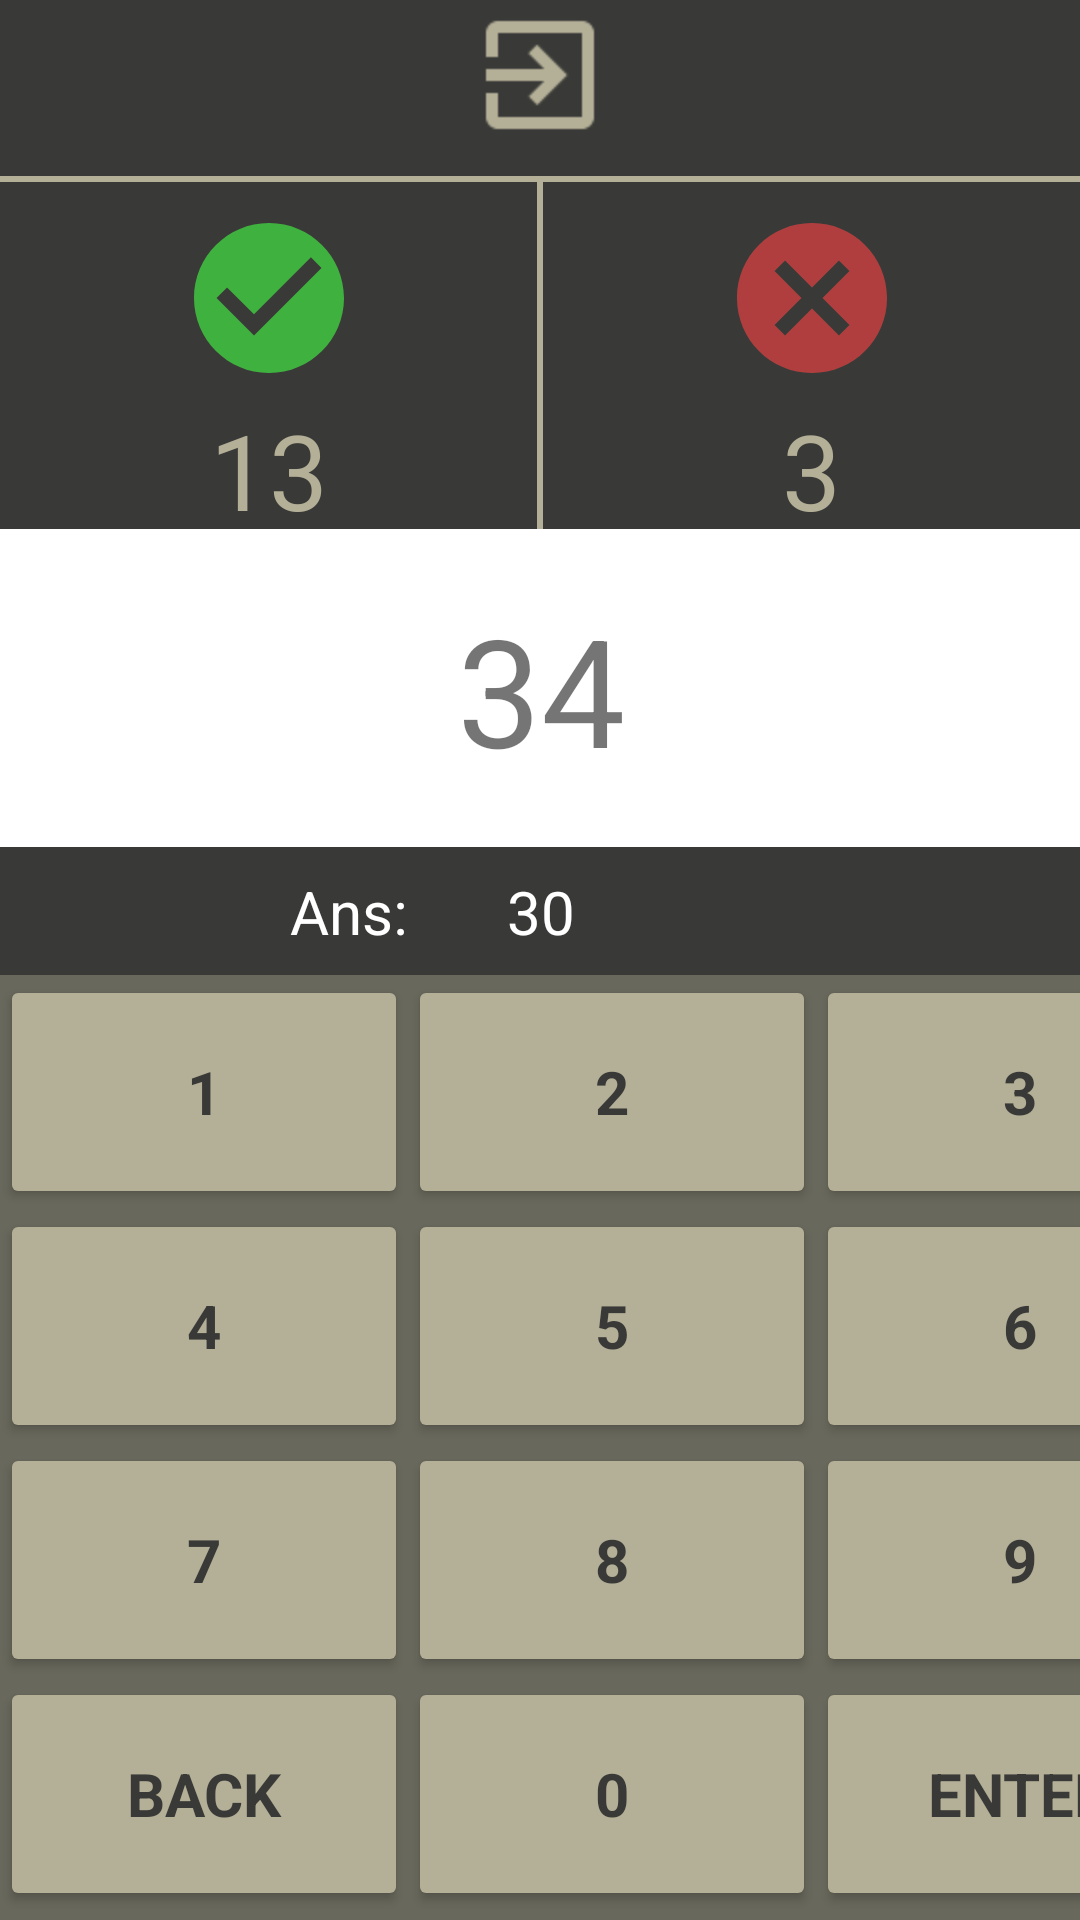

Produce the Android XML layout that renders to this screen, including the resource entries it uses.
<!-- AndroidManifest.xml: application theme Theme.Soul_Fight -->
<!-- res/layout/activity_practice.xml -->
<?xml version="1.0" encoding="utf-8"?>
<androidx.constraintlayout.widget.ConstraintLayout xmlns:android="http://schemas.android.com/apk/res/android"
    xmlns:app="http://schemas.android.com/apk/res-auto"
    xmlns:tools="http://schemas.android.com/tools"
    android:layout_width="match_parent"
    android:layout_height="match_parent"
    android:background="@color/dark_brown"
    tools:context=".Practice">

    <ImageButton
        android:id="@+id/exitButton"
        android:layout_width="50dp"
        android:layout_height="50dp"
        android:background="@color/dark_brown"
        android:gravity="center"
        android:src="@drawable/ic_baseline_exit_to_app_24"
        android:scaleX="2"
        android:scaleY="2"
        app:layout_constraintBottom_toBottomOf="parent"
        app:layout_constraintEnd_toEndOf="parent"
        app:layout_constraintStart_toStartOf="parent"
        app:layout_constraintTop_toTopOf="parent"
        app:layout_constraintVertical_bias="0.0" />

    <View
        android:id="@+id/view3"
        android:layout_width="match_parent"
        android:layout_height="2dp"
        android:background="@color/brown"
        app:layout_constraintBottom_toBottomOf="parent"
        app:layout_constraintEnd_toEndOf="parent"
        app:layout_constraintHorizontal_bias="1.0"
        app:layout_constraintStart_toStartOf="parent"
        app:layout_constraintTop_toBottomOf="@+id/exitButton"
        app:layout_constraintVertical_bias="0.015" />

    <ImageView
        android:id="@+id/imageView4"
        android:layout_width="60dp"
        android:layout_height="60dp"
        android:src="@drawable/ic_baseline_check_circle_24"
        app:layout_constraintBottom_toBottomOf="parent"
        app:layout_constraintEnd_toStartOf="@+id/view4"
        app:layout_constraintHorizontal_bias="0.5"
        app:layout_constraintStart_toStartOf="parent"
        app:layout_constraintTop_toBottomOf="@+id/view3"
        app:layout_constraintVertical_bias="0.017" />

    <ImageView
        android:id="@+id/imageView5"
        android:layout_width="60dp"
        android:layout_height="60dp"
        android:src="@drawable/ic_baseline_cancel_24"
        app:layout_constraintBottom_toBottomOf="parent"
        app:layout_constraintEnd_toEndOf="parent"
        app:layout_constraintHorizontal_bias="0.5"
        app:layout_constraintStart_toEndOf="@+id/view4"
        app:layout_constraintTop_toBottomOf="@+id/view3"
        app:layout_constraintVertical_bias="0.017" />

    <View
        android:id="@+id/view4"
        android:layout_width="2dp"
        android:layout_height="130dp"
        android:background="@color/brown"
        app:layout_constraintBottom_toBottomOf="parent"
        app:layout_constraintEnd_toEndOf="parent"
        app:layout_constraintHorizontal_bias="0.5"
        app:layout_constraintStart_toStartOf="parent"
        app:layout_constraintTop_toBottomOf="@+id/exitButton"
        app:layout_constraintVertical_bias="0.023" />

    <TextView
        android:id="@+id/correctNumber"
        android:layout_width="wrap_content"
        android:layout_height="wrap_content"
        android:layout_marginTop="4dp"
        android:text="13"
        android:textSize="35sp"
        android:textColor="@color/brown"
        app:layout_constraintBottom_toBottomOf="@+id/view4"
        app:layout_constraintEnd_toStartOf="@+id/view4"
        app:layout_constraintHorizontal_bias="0.5"
        app:layout_constraintVertical_bias="0"
        app:layout_constraintStart_toStartOf="parent"
        app:layout_constraintTop_toBottomOf="@+id/imageView4" />

    <TextView
        android:id="@+id/salahNombor"
        android:layout_width="wrap_content"
        android:layout_height="wrap_content"
        android:layout_marginTop="4dp"
        android:text="3"
        android:textColor="@color/brown"
        android:textSize="35sp"
        app:layout_constraintBottom_toBottomOf="@+id/view4"
        app:layout_constraintEnd_toEndOf="parent"
        app:layout_constraintHorizontal_bias="0.5"
        app:layout_constraintStart_toEndOf="@+id/view4"
        app:layout_constraintTop_toBottomOf="@+id/imageView4"
        app:layout_constraintVertical_bias="0" />

    <LinearLayout
        android:id="@+id/linearLayout2"
        android:layout_width="407dp"
        android:layout_height="106dp"
        android:background="@color/white"
        android:orientation="vertical"
        app:layout_constraintBottom_toBottomOf="parent"
        app:layout_constraintEnd_toEndOf="parent"
        app:layout_constraintStart_toStartOf="parent"
        app:layout_constraintTop_toTopOf="parent"
        app:layout_constraintVertical_bias="0.33"
        android:paddingTop="20dp">

        <TextView
            android:id="@+id/flashCard"
            android:layout_width="match_parent"
            android:layout_height="wrap_content"
            android:gravity="center"
            android:text="34"
            android:textSize="50sp" />

    </LinearLayout>

    <TextView
        android:layout_width="wrap_content"
        android:layout_height="wrap_content"
        android:text="Ans:"
        android:textColor="@color/white"
        android:textSize="20sp"
        app:layout_constraintBottom_toTopOf="@+id/linearLayout3"
        app:layout_constraintEnd_toEndOf="parent"
        app:layout_constraintHorizontal_bias="0.301"
        app:layout_constraintStart_toStartOf="parent"
        app:layout_constraintTop_toBottomOf="@+id/linearLayout2"
        app:layout_constraintVertical_bias="0.5" />

    <TextView
        android:id="@+id/inputAnswer"
        android:layout_width="wrap_content"
        android:layout_height="wrap_content"
        android:text="30"
        android:textColor="@color/white"
        android:textSize="20sp"
        app:layout_constraintBottom_toTopOf="@+id/linearLayout3"
        app:layout_constraintEnd_toEndOf="parent"
        app:layout_constraintHorizontal_bias="0.501"
        app:layout_constraintStart_toStartOf="parent"
        app:layout_constraintTop_toBottomOf="@+id/linearLayout2"
        app:layout_constraintVertical_bias="0.5" />

    <TableLayout
        android:id="@+id/linearLayout3"
        android:layout_width="410dp"
        android:layout_height="315dp"
        android:background="@color/light_brown"
        android:orientation="vertical"
        app:layout_constraintBottom_toBottomOf="parent"
        app:layout_constraintEnd_toEndOf="parent"
        app:layout_constraintHorizontal_bias="0.0"
        app:layout_constraintStart_toStartOf="parent">

        <TableRow>

            <Button
                android:id="@+id/button1"
                android:layout_width="120dp"
                android:layout_height="78dp"
                android:text="1"
                android:textColor="@color/dark_brown"
                android:textSize="20sp"
                android:textStyle="bold"
                app:backgroundTint="@color/brown"
                app:fontFamily="@font/acme" />

            <Button
                android:id="@+id/button2"
                android:layout_width="120dp"
                android:layout_height="78dp"
                android:text="2"
                android:textColor="@color/dark_brown"
                android:textSize="20sp"
                android:textStyle="bold"
                app:backgroundTint="@color/brown"
                app:fontFamily="@font/acme" />

            <Button
                android:id="@+id/button3"
                android:layout_width="120dp"
                android:layout_height="78dp"
                android:text="3"
                android:textColor="@color/dark_brown"
                android:textSize="20sp"
                android:textStyle="bold"
                app:backgroundTint="@color/brown"
                app:fontFamily="@font/acme" />
        </TableRow>

        <TableRow>

            <Button
                android:id="@+id/button4"
                android:layout_width="136dp"
                android:layout_height="78dp"
                android:text="4"
                android:textColor="@color/dark_brown"
                android:textSize="20sp"
                android:textStyle="bold"
                app:backgroundTint="@color/brown"
                app:fontFamily="@font/acme" />

            <Button
                android:id="@+id/button5"
                android:layout_width="136dp"
                android:layout_height="78dp"
                android:text="5"
                android:textColor="@color/dark_brown"
                android:textSize="20sp"
                android:textStyle="bold"
                app:backgroundTint="@color/brown"
                app:fontFamily="@font/acme" />

            <Button
                android:id="@+id/button6"
                android:layout_width="136dp"
                android:layout_height="78dp"
                android:text="6"
                android:textColor="@color/dark_brown"
                android:textSize="20sp"
                android:textStyle="bold"
                app:backgroundTint="@color/brown"
                app:fontFamily="@font/acme" />
        </TableRow>

        <TableRow>

            <Button
                android:id="@+id/button7"
                android:layout_width="136dp"
                android:layout_height="78dp"
                android:text="7"
                android:textColor="@color/dark_brown"
                android:textSize="20sp"
                android:textStyle="bold"
                app:backgroundTint="@color/brown"
                app:fontFamily="@font/acme" />

            <Button
                android:id="@+id/button8"
                android:layout_width="136dp"
                android:layout_height="78dp"
                android:text="8"
                android:textColor="@color/dark_brown"
                android:textSize="20sp"
                android:textStyle="bold"
                app:backgroundTint="@color/brown"
                app:fontFamily="@font/acme" />

            <Button
                android:id="@+id/button9"
                android:layout_width="136dp"
                android:layout_height="78dp"
                android:text="9"
                android:textColor="@color/dark_brown"
                android:textSize="20sp"
                android:textStyle="bold"
                app:backgroundTint="@color/brown"
                app:fontFamily="@font/acme" />
        </TableRow>

        <TableRow>

            <Button
                android:id="@+id/buttonBackspace"
                android:layout_width="136dp"
                android:layout_height="78dp"
                android:text="Back"
                android:textColor="@color/dark_brown"
                android:textSize="20sp"
                android:textStyle="bold"
                app:backgroundTint="@color/brown"
                app:fontFamily="@font/acme" />

            <Button
                android:id="@+id/button0"
                android:layout_width="136dp"
                android:layout_height="78dp"
                android:text="0"
                android:textColor="@color/dark_brown"
                android:textSize="20sp"
                android:textStyle="bold"
                app:backgroundTint="@color/brown"
                app:fontFamily="@font/acme" />

            <Button
                android:id="@+id/buttonEnter"
                android:layout_width="136dp"
                android:layout_height="78dp"
                android:text="Enter"
                android:textColor="@color/dark_brown"
                android:textSize="20sp"
                android:textStyle="bold"
                app:backgroundTint="@color/brown"
                app:fontFamily="@font/acme" />
        </TableRow>
    </TableLayout>


</androidx.constraintlayout.widget.ConstraintLayout>
<!-- resources referenced by this layout -->
<resources>
  <color name="brown">#FFB4AF97</color>
  <color name="dark_brown">#FF393A37</color>
  <color name="light_brown">#63B4AF97</color>
  <color name="white">#FFFFFFFF</color>
  <!-- drawable ic_baseline_cancel_24 (drawable) -->
  <vector android:height="24dp" android:tint="#B13E3E"
      android:viewportHeight="24" android:viewportWidth="24"
      android:width="24dp" xmlns:android="http://schemas.android.com/apk/res/android">
      <path android:fillColor="@android:color/white" android:pathData="M12,2C6.47,2 2,6.47 2,12s4.47,10 10,10 10,-4.47 10,-10S17.53,2 12,2zM17,15.59L15.59,17 12,13.41 8.41,17 7,15.59 10.59,12 7,8.41 8.41,7 12,10.59 15.59,7 17,8.41 13.41,12 17,15.59z"/>
  </vector>
  <!-- drawable ic_baseline_check_circle_24 (drawable) -->
  <vector android:height="24dp" android:tint="#3FB13E"
      android:viewportHeight="24" android:viewportWidth="24"
      android:width="24dp" xmlns:android="http://schemas.android.com/apk/res/android">
      <path android:fillColor="@android:color/white" android:pathData="M12,2C6.48,2 2,6.48 2,12s4.48,10 10,10 10,-4.48 10,-10S17.52,2 12,2zM10,17l-5,-5 1.41,-1.41L10,14.17l7.59,-7.59L19,8l-9,9z"/>
  </vector>
  <!-- drawable ic_baseline_exit_to_app_24 (drawable) -->
  <vector android:height="24dp" android:tint="#B4AF97"
      android:viewportHeight="24" android:viewportWidth="24"
      android:width="24dp" xmlns:android="http://schemas.android.com/apk/res/android">
      <path android:fillColor="@android:color/white" android:pathData="M10.09,15.59L11.5,17l5,-5 -5,-5 -1.41,1.41L12.67,11H3v2h9.67l-2.58,2.59zM19,3H5c-1.11,0 -2,0.9 -2,2v4h2V5h14v14H5v-4H3v4c0,1.1 0.89,2 2,2h14c1.1,0 2,-0.9 2,-2V5c0,-1.1 -0.9,-2 -2,-2z"/>
  </vector>
  <style name="Theme.Soul_Fight" parent="Theme.MaterialComponents.DayNight.NoActionBar">
          
          <item name="colorPrimary">@color/purple_500</item>
          <item name="colorPrimaryVariant">@color/purple_700</item>
          <item name="colorOnPrimary">@color/white</item>
          
          <item name="colorSecondary">@color/teal_200</item>
          <item name="colorSecondaryVariant">@color/teal_700</item>
          <item name="colorOnSecondary">@color/black</item>
          
          <item name="android:statusBarColor" tools:targetApi="l">?attr/colorPrimaryVariant</item>
          <item name="android:windowAnimationStyle">@style/animation</item>
          
      </style>
  <color name="purple_500">#FF6200EE</color>
  <color name="purple_700">#FF3700B3</color>
  <color name="teal_200">#FF03DAC5</color>
  <color name="teal_700">#FF018786</color>
  <color name="black">#FF000000</color>
  <style name="animation">
          <item name="android:windowEnterAnimation">@android:anim/fade_in</item>
          <item name="android:windowExitAnimation">@android:anim/fade_out</item>
      </style>
</resources>
